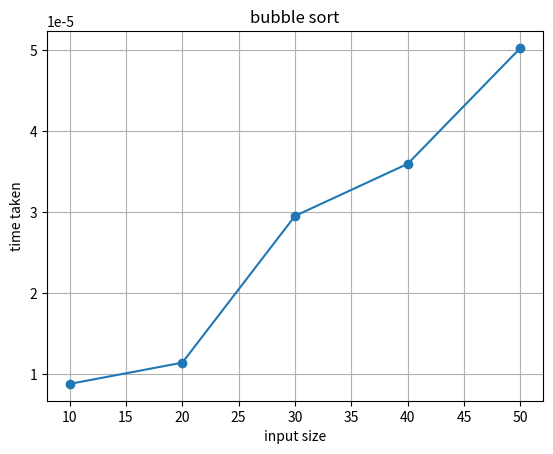

This figure's Python source:
import matplotlib.pyplot as plt
import random
import time

def bubble_sort(arr):
    n=len(arr)
    for i in range(n):
        for j in range(0,n-i-1):
            if arr[j]>arr[j+1]:
                arr[j],arr[j+1]=arr[j+1],arr[j]


sizes=[10,20,30,40,50]
times=[]

for size in sizes:
    arr=[random.randint(1,100) for _ in range(size)]
    start=time.time()
    bubble_sort(arr)
    end=time.time()
    times.append(end-start)


plt.plot(sizes,times,marker='o')
plt.title("bubble sort")
plt.xlabel("input size")
plt.ylabel("time taken")
plt.grid()
plt.show()
